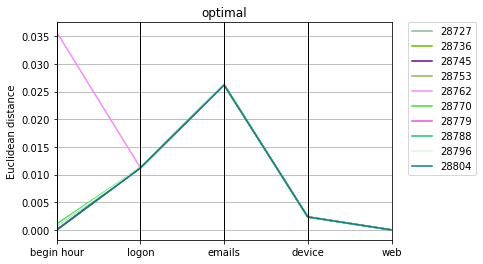

Values plotted in this chart, from the file beside it:
optimal, Max_fit, Gen, Hof
28727, 0.2554, 64, [0.0, 1.0, 0.011254561461964688, 0.02622…
28736, 0.2554, 80, [0.0, 1.0, 0.011233603425104346, 0.02627…
28745, 0.2554, 60, [0.0, 1.0, 0.011272199231851274, 0.02619…
28753, 0.2554, 62, [0.0, 1.0, 0.011265643506213589, 0.02621…
28762, 0.2556, 83, [0.03573954804363203, 1.0, 0.01125424371…
28770, 0.2554, 59, [0.0010719454022475121, 1.0, 0.011262388…
28779, 0.2554, 69, [0.0, 1.0, 0.011182353739417505, 0.02625…
28788, 0.2554, 62, [0.0007580734825895789, 1.0, 0.011179930…
28796, 0.2554, 83, [0.0008015175398754976, 1.0, 0.011263291…
28804, 0.2554, 53, [0.0, 1.0, 0.011211557583913201, 0.02619…
